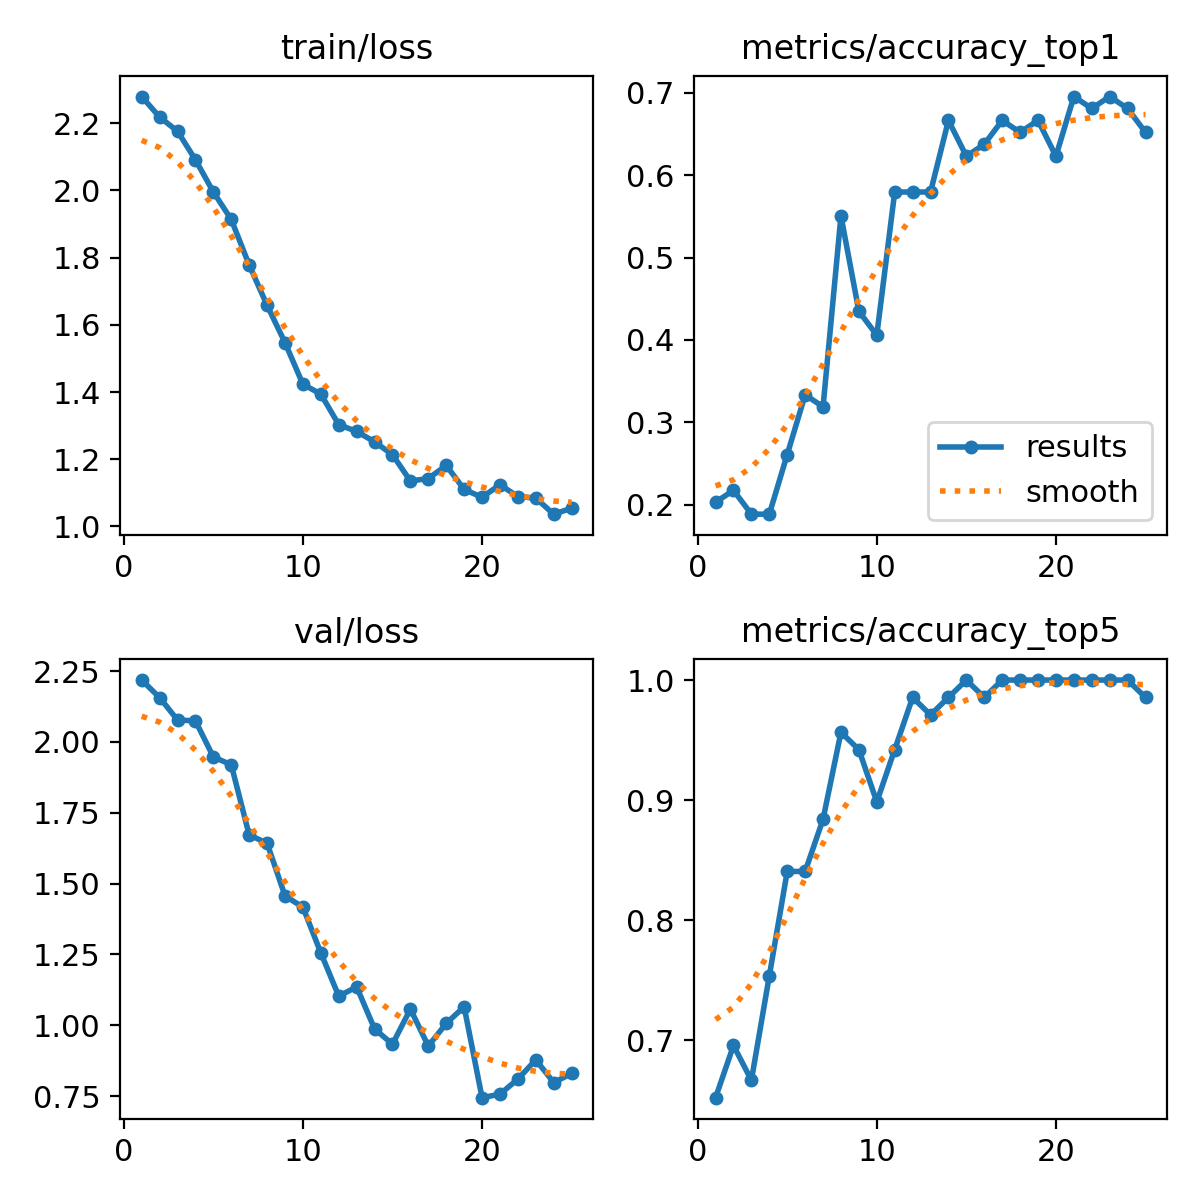

The table this chart was drawn from, first rows:
epoch, time, train/loss, metrics/accuracy_top1, metrics/accuracy_top5, val/loss, lr/pg0, lr/pg1, lr/pg2, lr/pg3, lr/pg4, lr/pg5, lr/pg6, lr/pg7
1, 1648, 2.279, 0.2029, 0.6522, 2.218, 0.0009714, 0.0003238, 0.0009714, 0.0003238, 0.06859, 0.06794, 0.0009714, 0.0003238
2, 2636, 2.218, 0.2174, 0.6956, 2.156, 0.001893, 0.0006311, 0.001893, 0.0006311, 0.03618, 0.03492, 0.001893, 0.0006311
3, 3315, 2.176, 0.1884, 0.6667, 2.077, 0.002736, 0.000912, 0.002736, 0.000912, 0.003688, 0.001864, 0.002736, 0.000912
4, 3966, 2.091, 0.1884, 0.7536, 2.074, 0.002644, 0.0008812, 0.002644, 0.0008812, 0.002644, 0.0008812, 0.002644, 0.0008812
5, 4540, 1.996, 0.2609, 0.8406, 1.947, 0.002525, 0.0008416, 0.002525, 0.0008416, 0.002525, 0.0008416, 0.002525, 0.0008416
6, 5173, 1.914, 0.3333, 0.8406, 1.919, 0.002406, 0.000802, 0.002406, 0.000802, 0.002406, 0.000802, 0.002406, 0.000802
7, 5821, 1.778, 0.3188, 0.8841, 1.672, 0.002287, 0.0007624, 0.002287, 0.0007624, 0.002287, 0.0007624, 0.002287, 0.0007624
8, 6440, 1.658, 0.5507, 0.9565, 1.643, 0.002168, 0.0007228, 0.002168, 0.0007228, 0.002168, 0.0007228, 0.002168, 0.0007228
9, 7001, 1.547, 0.4348, 0.942, 1.457, 0.00205, 0.0006832, 0.00205, 0.0006832, 0.00205, 0.0006832, 0.00205, 0.0006832
10, 7625, 1.423, 0.4058, 0.8985, 1.417, 0.001931, 0.0006436, 0.001931, 0.0006436, 0.001931, 0.0006436, 0.001931, 0.0006436
11, 8253, 1.394, 0.5797, 0.942, 1.256, 0.001812, 0.000604, 0.001812, 0.000604, 0.001812, 0.000604, 0.001812, 0.000604
12, 8893, 1.303, 0.5797, 0.9855, 1.103, 0.001693, 0.0005644, 0.001693, 0.0005644, 0.001693, 0.0005644, 0.001693, 0.0005644
13, 9463, 1.283, 0.5797, 0.971, 1.136, 0.001574, 0.0005248, 0.001574, 0.0005248, 0.001574, 0.0005248, 0.001574, 0.0005248
14, 10095, 1.252, 0.6667, 0.9855, 0.9873, 0.001456, 0.0004852, 0.001456, 0.0004852, 0.001456, 0.0004852, 0.001456, 0.0004852
15, 10720, 1.213, 0.6232, 1, 0.9335, 0.001337, 0.0004456, 0.001337, 0.0004456, 0.001337, 0.0004456, 0.001337, 0.0004456
16, 11341, 1.135, 0.6377, 0.9855, 1.057, 0.001218, 0.000406, 0.001218, 0.000406, 0.001218, 0.000406, 0.001218, 0.000406
17, 11902, 1.143, 0.6667, 1, 0.9268, 0.001099, 0.0003664, 0.001099, 0.0003664, 0.001099, 0.0003664, 0.001099, 0.0003664
18, 12526, 1.182, 0.6522, 1, 1.007, 0.0009804, 0.0003268, 0.0009804, 0.0003268, 0.0009804, 0.0003268, 0.0009804, 0.0003268
19, 13154, 1.11, 0.6667, 1, 1.065, 0.0008616, 0.0002872, 0.0008616, 0.0002872, 0.0008616, 0.0002872, 0.0008616, 0.0002872
20, 13789, 1.087, 0.6232, 1, 0.7448, 0.0007428, 0.0002476, 0.0007428, 0.0002476, 0.0007428, 0.0002476, 0.0007428, 0.0002476
21, 14380, 1.125, 0.6956, 1, 0.7572, 0.000624, 0.000208, 0.000624, 0.000208, 0.000624, 0.000208, 0.000624, 0.000208
22, 15012, 1.089, 0.6812, 1, 0.8105, 0.0005052, 0.0001684, 0.0005052, 0.0001684, 0.0005052, 0.0001684, 0.0005052, 0.0001684
23, 15638, 1.084, 0.6956, 1, 0.8782, 0.0003864, 0.0001288, 0.0003864, 0.0001288, 0.0003864, 0.0001288, 0.0003864, 0.0001288
24, 16270, 1.037, 0.6812, 1, 0.7983, 0.0002676, 8.92e-05, 0.0002676, 8.92e-05, 0.0002676, 8.92e-05, 0.0002676, 8.92e-05
25, 16844, 1.054, 0.6522, 0.9855, 0.8301, 0.0001488, 4.96e-05, 0.0001488, 4.96e-05, 0.0001488, 4.96e-05, 0.0001488, 4.96e-05
